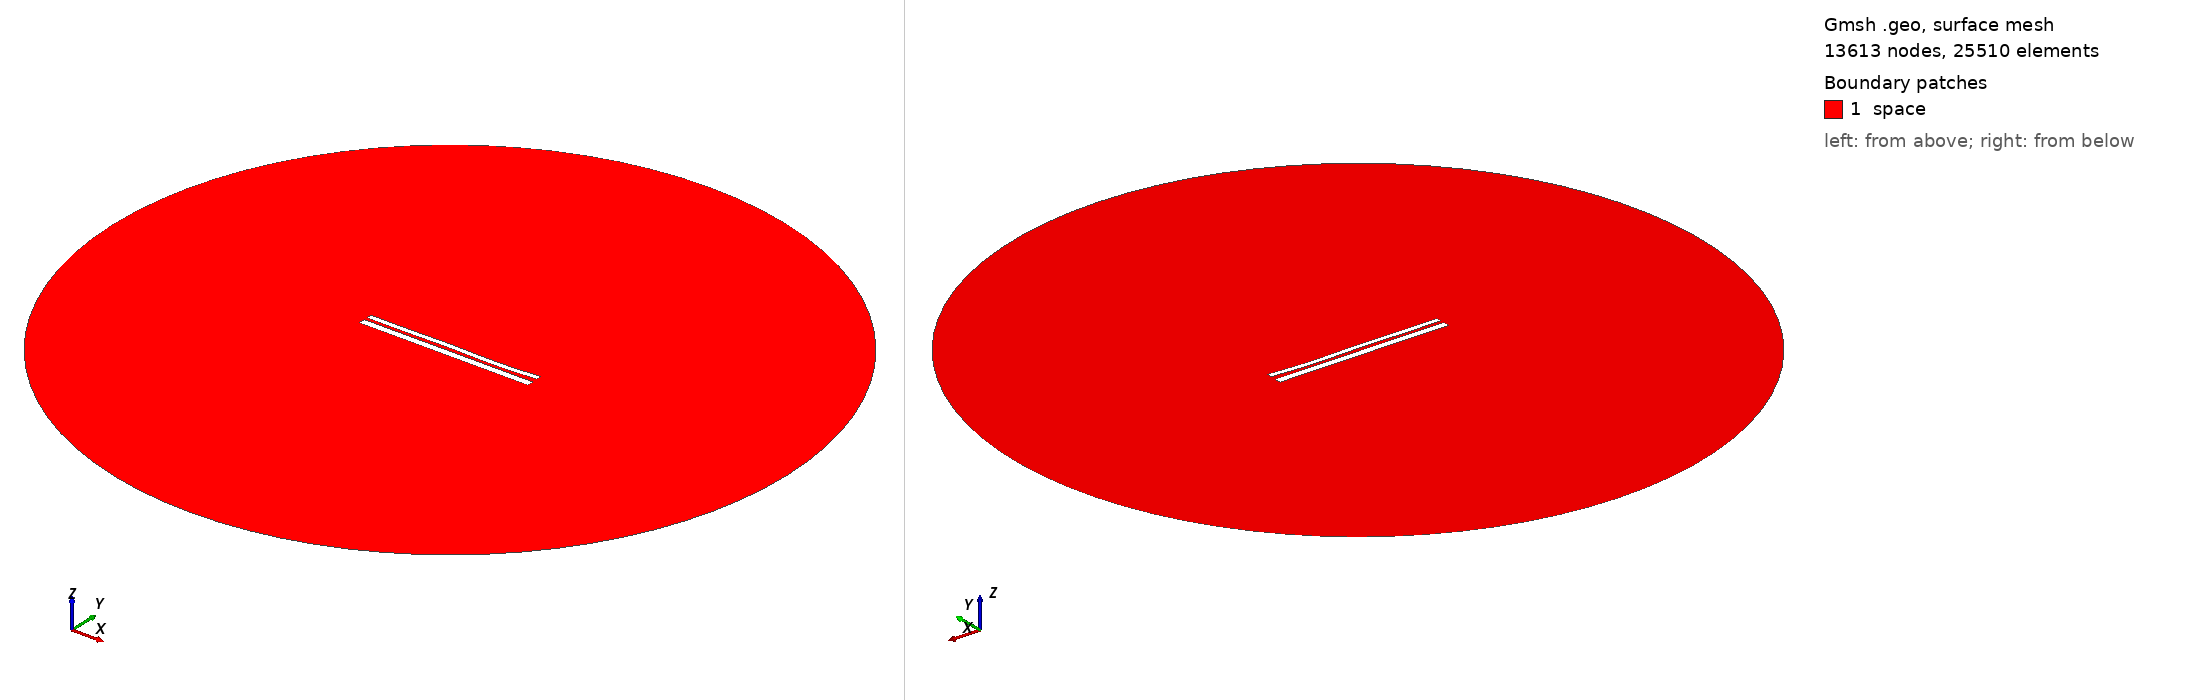

Gmsh geometry script, surface-meshed: 13613 nodes, 25510 surface elements. Boundary patches (legend numbers): 1 space. Left view from above one corner, right view from below the opposite corner. Legend entries are the model's physical surfaces. The drawing asked Gmsh for element sizes between 1% and 20% of the model's largest extent; the script's own settings can give other sizes.

=== 9921.geo (drawn) ===
//---------------------------------------
// Geometry kernel
//---------------------------------------

SetFactory("OpenCASCADE");



//---------------------------------------
// Parameters of the geometry
//---------------------------------------

// Overetch of the upper plate
overetch = 0.375;

// Distance between the plates
distance = 1.5;

// Discretization over the x axis (for the deformation)
nx = 50; 

// Length of the plate
L = 100 - overetch; 

// Number of modes
n = 4; 

// 1st mode coefficient
coeff(1) = 0.15;
beta(1) = 0.596864 * 3.1415926535 / L;

// 2nd mode coefficient
coeff(2) = -0.075;
beta(2) = 1.49418 * 3.1415926535 / L;

// 3rd mode coefficient
coeff(3) = 0.15;
beta(3) = 2.50025 * 3.1415926535 / L;

// 4th mode coefficient
coeff(4) = -0.15;
beta(4) = 3.49999 * 3.1415926535 / L;



//---------------------------------------
// Upper plate (deformed rectangle)
//---------------------------------------

// Coordiantes of the upper plate
xmin = -50;
xmax = 50 - overetch;

// Height of the upper plate
yheight = 4 - 2 * overetch;

// Indexes of the points
UpperID[] = {};
LowerID[] = {};
LeftID[] = {};
RightID[] = {};

// Point index
p = 1;

// Horizontal edges
For i In {1:nx}
    x = xmin + (i-1)*(xmax - xmin)/(nx-1);

    y_bottom = distance / 2 + overetch;
    For j In {1:n}
        C = (Cosh(beta(j)*L) + Cos(beta(j)*L)) / (Sinh(beta(j)*L) + Sin(beta(j)*L));
        y_bottom  = y_bottom + coeff(j) * (Cosh(beta(j)*(x+50)) - Cos(beta(j)*(x+50)) - C * (Sinh(beta(j)*(x+50)) - Sin(beta(j)*(x+50))));
    EndFor

    y_top = y_bottom + yheight;

    Point(p) = {x, y_top, 0, 1.0};
    UpperID[i] = p;
    p = p + 1;

    Point(p) = {x, y_bottom, 0, 1.0};
    LowerID[i] = p;
    p = p + 1;
EndFor

// Create point lists
UpperPts[] = {}; LowerPts[] = {};
For i In {1:nx}
  UpperPts[] += {UpperID[i]};
  LowerPts[] += {LowerID[i]};
EndFor

// Build splines
Spline(1) = {UpperPts[]};
Spline(2) = {LowerPts[]};
Line(3) = {LowerPts[nx-1], UpperPts[nx-1]};
Line(4) = {LowerPts[0], UpperPts[0]};

// Build the plane surface
Curve Loop(1) = {2, 3, -1, -4};
Plane Surface(1) = {1};



//---------------------------------------
// Lower plate (rectangle)
//---------------------------------------

// Vertices
Point(1001) = {-50, -1, 0, 1.0};
Point(1002) = { 50, -1, 0, 1.0};
Point(1003) = { 50,  -5, 0, 1.0};
Point(1004) = {-50,  -5, 0, 1.0};

// Edges
Line(5) = {1001, 1002};
Line(6) = {1002, 1003};
Line(7) = {1003, 1004};
Line(8) = {1004, 1001};

// Plane surface
Line Loop(2) = {5, 6, 7, 8};
Plane Surface(2) = {2}; 



//---------------------------------------
// Outer (fictious) boundary
//---------------------------------------

// Points
Point(1005) = {0, 0, 0};       // Center
Point(1006) = {200, 0, 0};     // Start point
Point(1007) = {0, 200, 0};     // 90 degrees
Point(1008) = {-200, 0, 0};    // 180 degrees
Point(1009) = {0, -200, 0};    // 270 degrees

// Circle arcs (each needs start, center, end)
Circle(9) = {1006, 1005, 1007};
Circle(10) = {1007, 1005, 1008};
Circle(11) = {1008, 1005, 1009};
Circle(12) = {1009, 1005, 1006};

// Plane surface for the entire domain
Curve Loop(3) = {9, 10, 11, 12};
Surface(3) = {3};

// Subtract the plates from the whole domain to obtain the actual domain where we want to solve the equations
BooleanDifference{ Surface{3}; Delete; }{ Surface{1}; Surface{2}; Delete; }




//---------------------------------------
// Transfinite Lines/Curves
//---------------------------------------

// Set the number of points on the boundaries
r = 7;

// Plates
Transfinite Curve {1, 2} = 50*r Using Progression 1;
Transfinite Curve {3, 4} = 2*r Using Progression 1;
Transfinite Line {5, 7} = 50*r Using Progression 1;
Transfinite Line {6, 8} = 2*r Using Progression 1;

// Outer boundary
Transfinite Line {9, 10, 11, 12} = 20 Using Progression 1;



//---------------------------------------
// Physical groups
//---------------------------------------                

// Physical curves (boundaries)
Physical Line("force_segment", 10) = {2};
Physical Line("upper_plate", 11) = {1, 3, 4};
Physical Line("lower_plate", 12) = {5, 6, 7, 8};
Physical Line("boundary", 20) = {9, 10, 11, 12};

// Physical Surfaces
Physical Surface("space", 30) = {3};



//---------------------------------------
// 6. Generate the Mesh
//---------------------------------------

// 2D mesh generation
Mesh 2;
